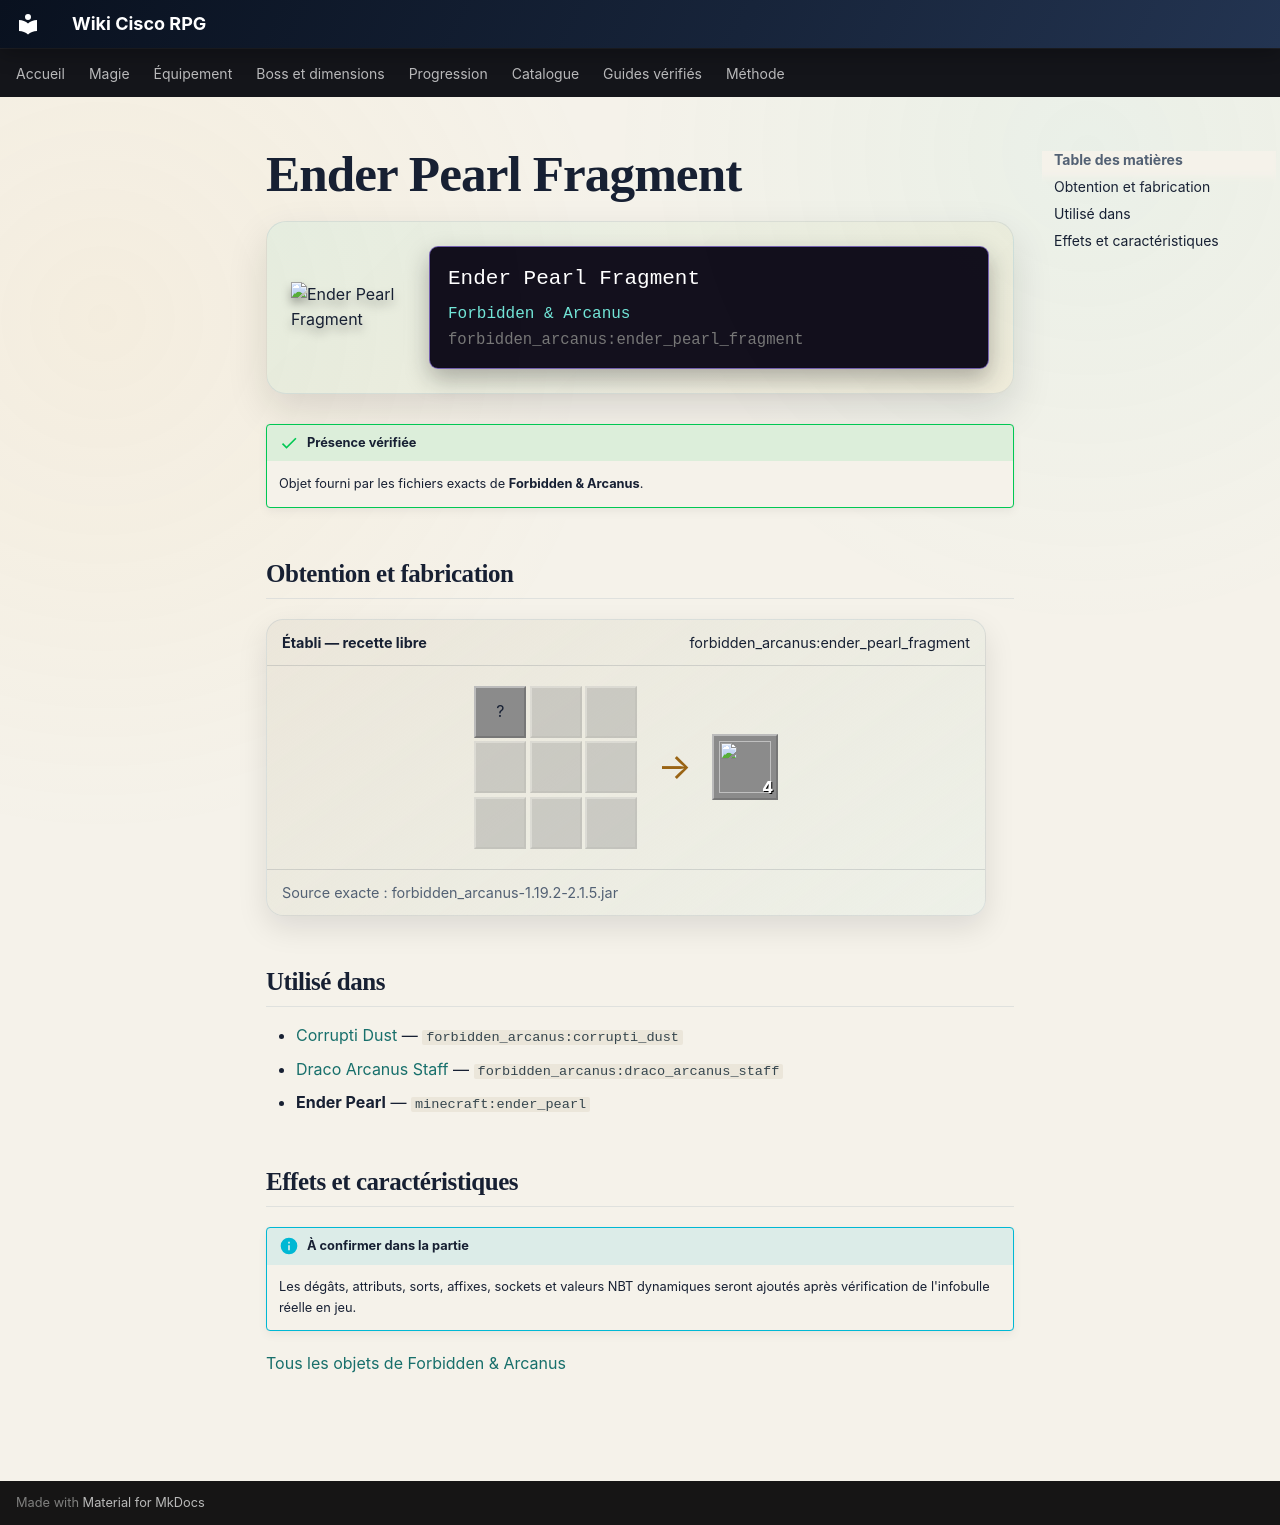

repository: Kloups-Dev/wiki-cisco-rpg · page: catalogue/objets/forbidden_arcanus/ender_pearl_fragment/index.html · generator: mkdocs

# Ender Pearl Fragment

<div class="mc-item-showcase">
<img class="mc-item-icon" src="../../../../assets/generated/items/forbidden_arcanus/ender_pearl_fragment.png" alt="Ender Pearl Fragment">
<div class="mc-tooltip-card">
<div class="mc-tooltip-card__name">Ender Pearl Fragment</div>
<div class="mc-tooltip-card__mod">Forbidden &amp; Arcanus</div>
<div class="mc-tooltip-card__id">forbidden_arcanus:ender_pearl_fragment</div>
</div>
</div>

!!! success "Présence vérifiée"
    Objet fourni par les fichiers exacts de **Forbidden & Arcanus**.

## Obtention et fabrication

<div class="jei-recipe"><div class="jei-recipe__head"><strong>Établi — recette libre</strong><span>forbidden_arcanus:ender_pearl_fragment</span></div><div class="jei-recipe__body"><div class="jei-grid"><span class="jei-slot" title="Ender Pearl (minecraft:ender_pearl)">?</span><span class="jei-slot jei-slot--empty"></span><span class="jei-slot jei-slot--empty"></span><span class="jei-slot jei-slot--empty"></span><span class="jei-slot jei-slot--empty"></span><span class="jei-slot jei-slot--empty"></span><span class="jei-slot jei-slot--empty"></span><span class="jei-slot jei-slot--empty"></span><span class="jei-slot jei-slot--empty"></span></div><span class="jei-arrow">→</span><span class="jei-slot jei-slot--result"><img src="../../../../assets/generated/items/forbidden_arcanus/ender_pearl_fragment.png" alt=""><span class="jei-count">4</span></span></div><div class="jei-recipe__source">Source exacte : forbidden_arcanus-1.19.2-2.1.5.jar</div></div>

## Utilisé dans

- [Corrupti Dust](../../../catalogue/objets/forbidden_arcanus/corrupti_dust.md) — <code>forbidden_arcanus:corrupti_dust</code>
- [Draco Arcanus Staff](../../../catalogue/objets/forbidden_arcanus/draco_arcanus_staff.md) — <code>forbidden_arcanus:draco_arcanus_staff</code>
- **Ender Pearl** — <code>minecraft:ender_pearl</code>

## Effets et caractéristiques

!!! info "À confirmer dans la partie"
    Les dégâts, attributs, sorts, affixes, sockets et valeurs NBT dynamiques seront ajoutés après vérification de l'infobulle réelle en jeu.

[Tous les objets de Forbidden & Arcanus](../../../contenu/forbidden-arcanus.md)
